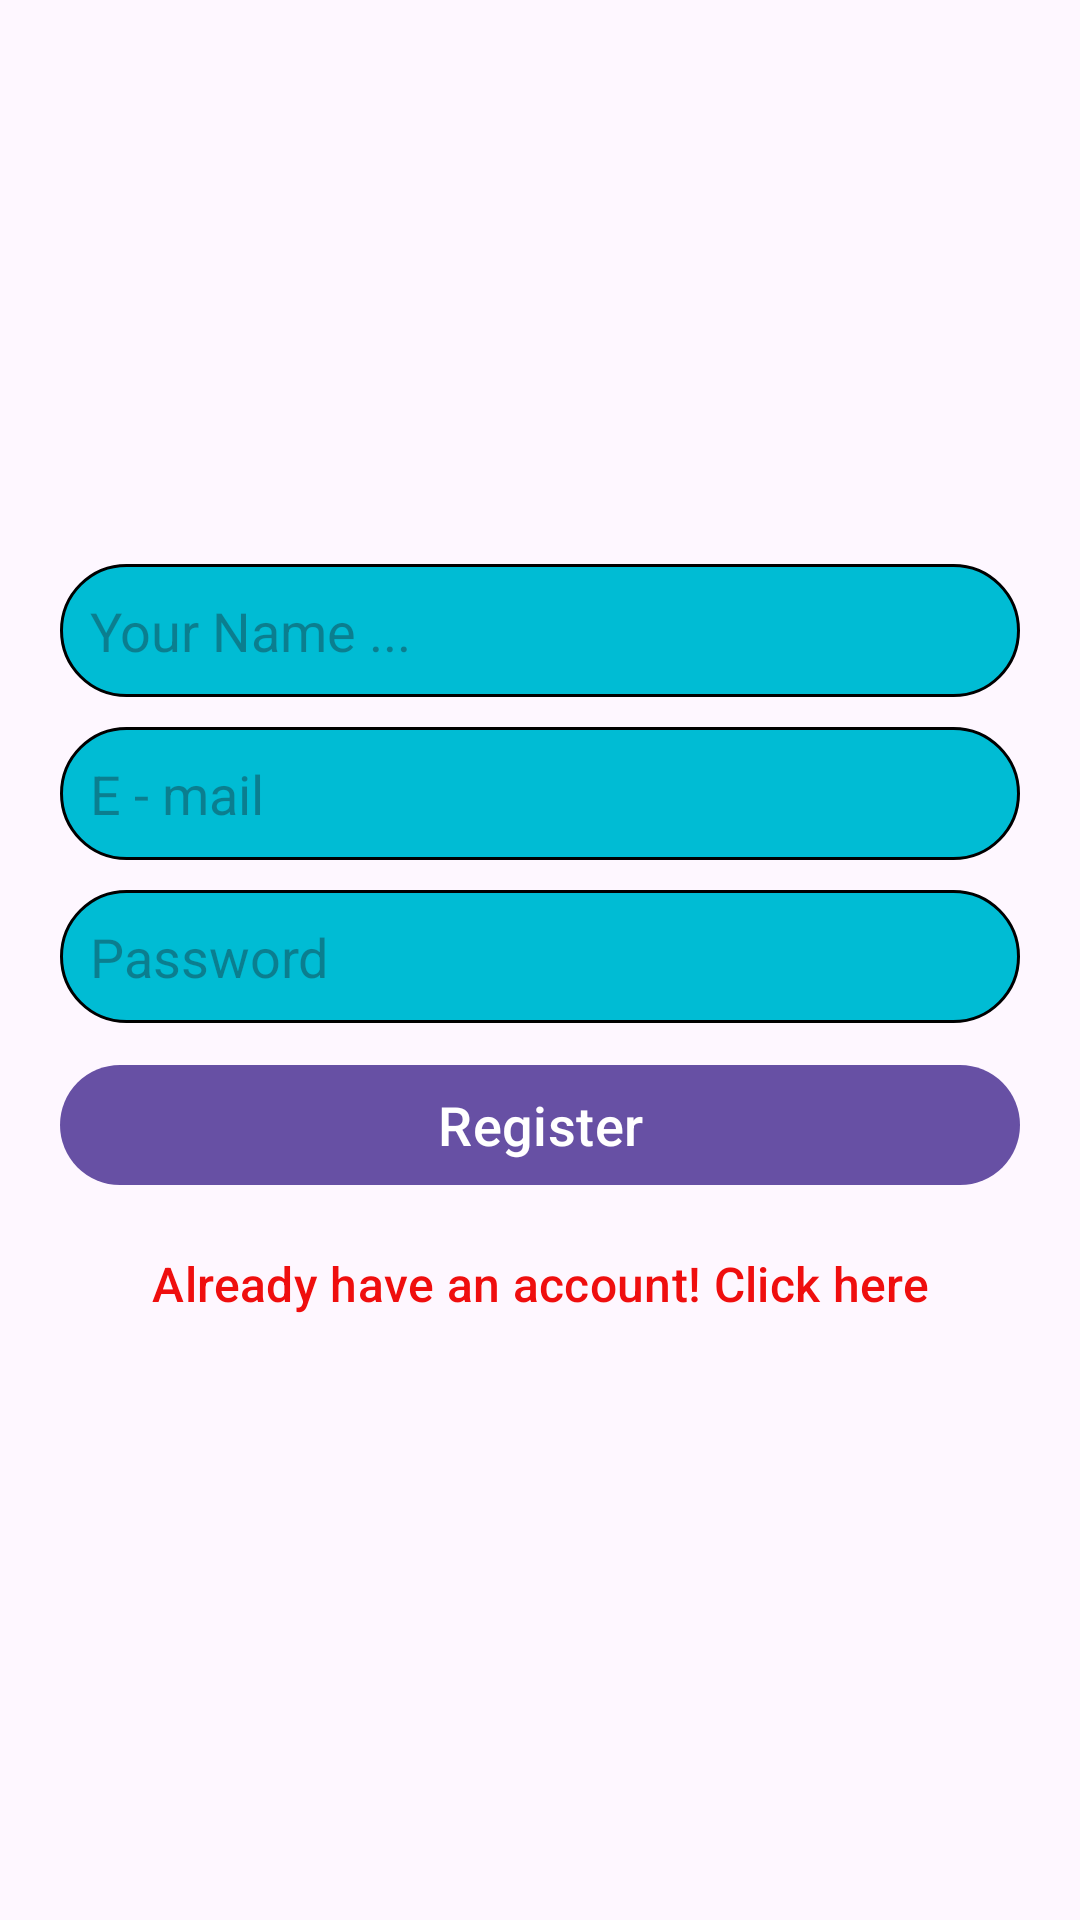

Write the Android layout XML for this screen, with the resource values it uses.
<!-- AndroidManifest.xml: application theme Theme.CICD -->
<!-- res/layout/fragment_register.xml -->
<?xml version="1.0" encoding="utf-8"?>
<androidx.constraintlayout.widget.ConstraintLayout xmlns:android="http://schemas.android.com/apk/res/android"
    xmlns:tools="http://schemas.android.com/tools"
    android:layout_width="match_parent"
    android:layout_height="match_parent"
    xmlns:app="http://schemas.android.com/apk/res-auto"
    tools:context=".view.RegisterFragment">

    <LinearLayout
        android:layout_width="match_parent"
        android:layout_height="wrap_content"
        android:orientation="vertical"
        android:padding="20dp"
        app:layout_constraintBottom_toBottomOf="parent"
        app:layout_constraintEnd_toEndOf="parent"
        app:layout_constraintStart_toStartOf="parent"
        app:layout_constraintTop_toTopOf="parent">

        <EditText
            android:id="@+id/userName"
            android:layout_width="match_parent"
            android:layout_height="wrap_content"
            android:hint="Your Name ..."
            android:inputType="text"
            android:padding="10dp"
            android:textColor="@color/black"
            android:background="@drawable/input_bg" />

        <EditText
            android:id="@+id/userEmail"
            android:layout_width="match_parent"
            android:layout_height="wrap_content"
            android:layout_marginTop="10dp"
            android:hint="E - mail"
            android:inputType="textEmailAddress"
            android:padding="10dp"
            android:textColor="@color/black"
            android:background="@drawable/input_bg" />

        <EditText
            android:id="@+id/userPassword"
            android:layout_width="match_parent"
            android:layout_height="wrap_content"
            android:layout_marginTop="10dp"
            android:hint="Password"
            android:inputType="textPassword"
            android:padding="10dp"
            android:textColor="@color/black"
            android:background="@drawable/input_bg" />

        <com.google.android.material.button.MaterialButton
            android:id="@+id/registerBtn"
            android:layout_width="match_parent"
            android:layout_height="wrap_content"
            android:layout_marginTop="10dp"
            android:text="Register"
            android:textSize="18dp"
            app:cornerRadius="50dp" />

        <com.google.android.material.button.MaterialButton
            android:id="@+id/alreadyHaveAccountBtn"
            android:layout_width="match_parent"
            android:layout_height="wrap_content"
            android:layout_marginTop="5dp"
            android:text="Already have an account! Click here"
            android:textColor="#EF0E0E"
            android:background="@android:color/transparent"
            android:textSize="16dp"
            app:cornerRadius="5dp" />

    </LinearLayout>

</androidx.constraintlayout.widget.ConstraintLayout>
<!-- resources referenced by this layout -->
<resources>
  <!-- drawable input_bg (drawable) -->
  <?xml version="1.0" encoding="utf-8"?>
  <shape xmlns:android="http://schemas.android.com/apk/res/android">
      <stroke android:width="1dp"
          android:color="@color/black" />
      <corners android:radius="50dp" />
      <solid android:color="#00BCD4" />
  </shape>
  <style name="Theme.CICD" parent="Base.Theme.CICD" />
  <style name="Base.Theme.CICD" parent="Theme.Material3.DayNight.NoActionBar">
          
          
          <item name="android:statusBarColor">@color/black</item>
      </style>
  <!-- not gathered from this repository: default colours our renderer supplied (Android Studio template values) -->
  <color name="black">#FF000000</color>
</resources>
